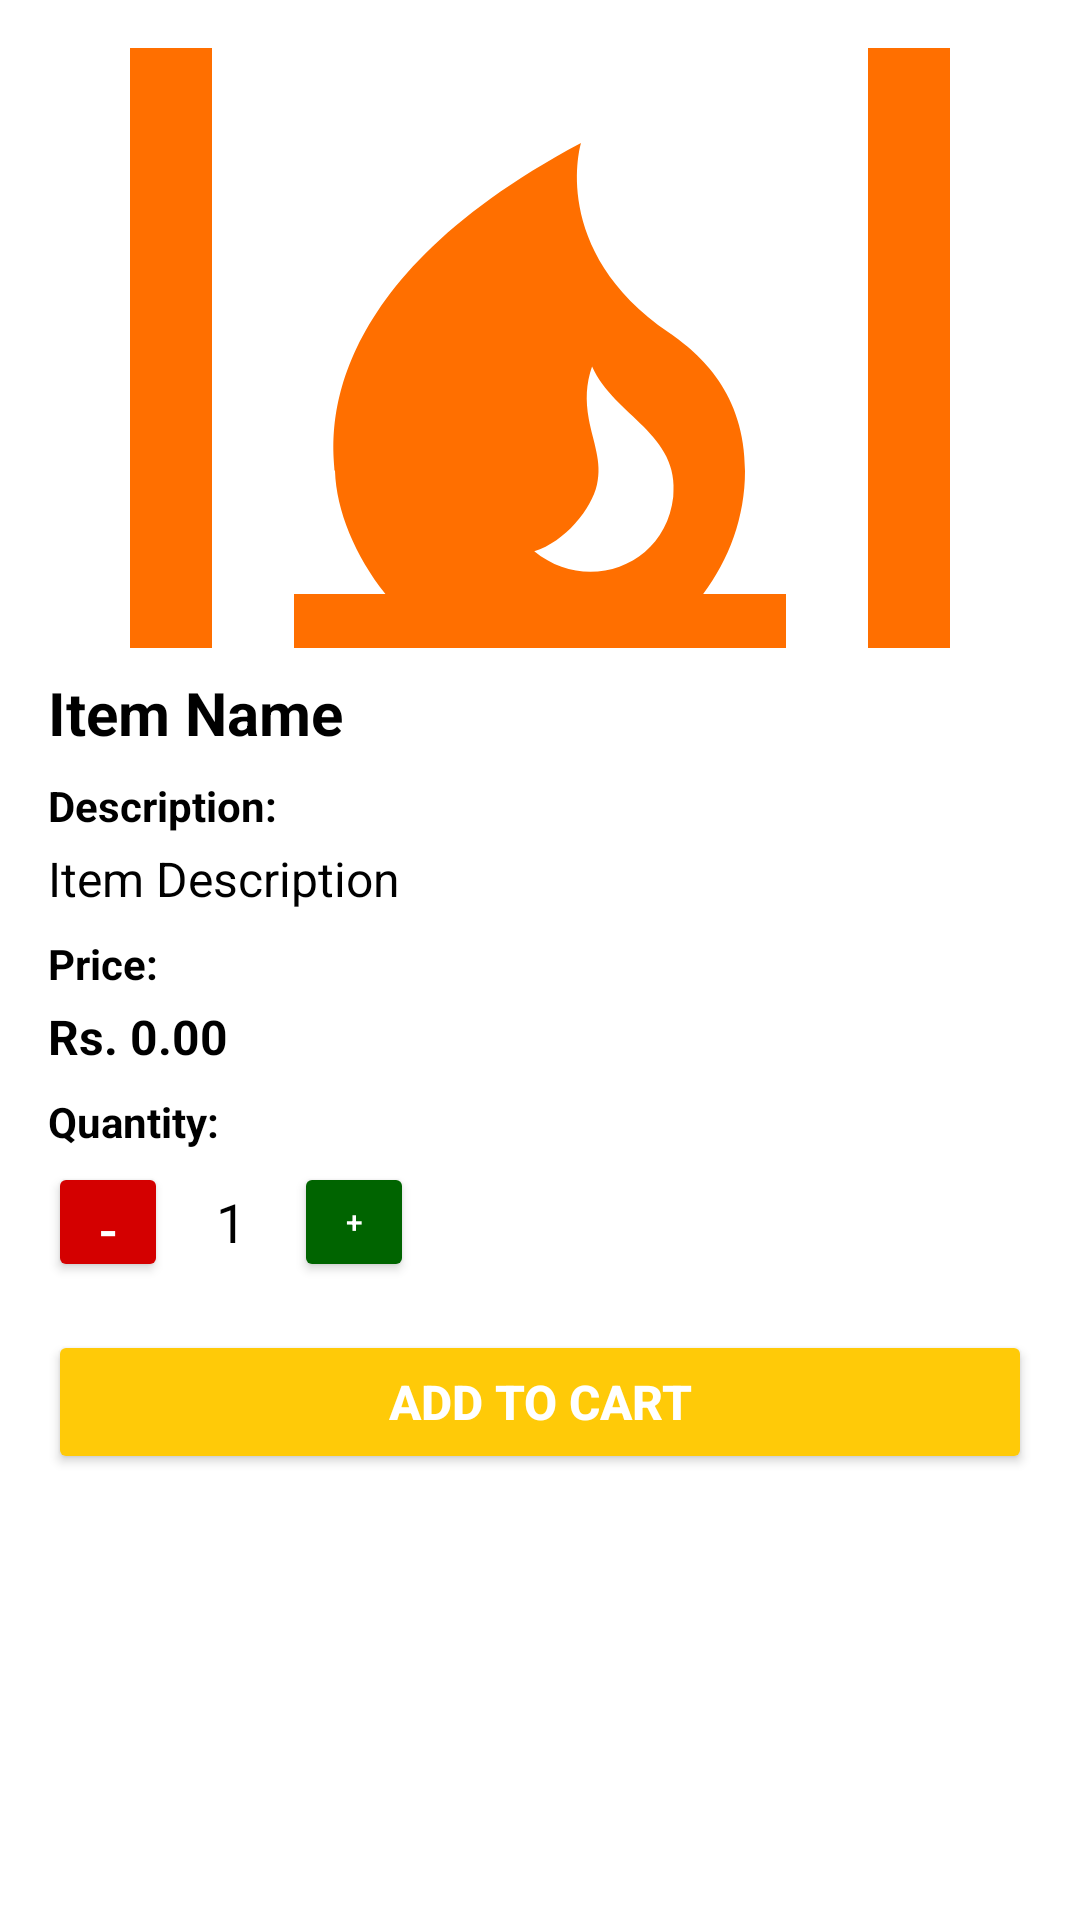

Produce the Android XML layout that renders to this screen, including the resource entries it uses.
<!-- AndroidManifest.xml: application theme Theme.Peezious -->
<!-- res/layout/add_to_cart_popup.xml -->
<?xml version="1.0" encoding="utf-8"?>
<LinearLayout xmlns:android="http://schemas.android.com/apk/res/android"
    android:layout_width="match_parent"
    android:layout_height="wrap_content"
    android:orientation="vertical"
    android:padding="16dp"
    android:background="@android:color/white"
    android:layout_margin="8dp"
    android:elevation="4dp">

    
    <ImageView
        android:id="@+id/popup_item_image"
        android:layout_width="match_parent"
        android:layout_height="200dp"
        android:scaleType="centerCrop"
        android:src="@drawable/baseline_fireplace_24"
        android:contentDescription="Item Image"
       />

    
    <TextView
        android:id="@+id/popup_item_name"
        android:layout_width="wrap_content"
        android:layout_height="wrap_content"
        android:text="Item Name"
        android:textStyle="bold"
        android:layout_marginTop="8dp"
        android:textSize="20sp"
        android:textColor="@color/black" />

    
    <TextView
        android:layout_width="wrap_content"
        android:layout_height="wrap_content"
        android:text="Description:"
        android:textStyle="bold"
        android:layout_marginTop="8dp"
        android:textSize="14sp"
        android:textColor="@color/black" />

    
    <TextView
        android:id="@+id/popup_item_description"
        android:layout_width="wrap_content"
        android:layout_height="wrap_content"
        android:text="Item Description"
        android:layout_marginTop="4dp"
        android:textSize="16sp"
        android:textColor="@color/black" />

    
    <TextView
        android:layout_width="wrap_content"
        android:layout_height="wrap_content"
        android:text="Price:"
        android:layout_marginTop="8dp"
        android:textSize="14sp"
        android:textStyle="bold"
        android:textColor="@color/black" />

    
    <TextView
        android:id="@+id/popup_item_price"
        android:layout_width="wrap_content"
        android:layout_height="wrap_content"
        android:text="Rs. 0.00"
        android:layout_marginTop="4dp"
        android:textSize="16sp"
        android:textColor="@color/black"
        android:textStyle="bold" />

    
    <TextView
        android:layout_width="wrap_content"
        android:layout_height="wrap_content"
        android:text="Quantity:"
        android:textStyle="bold"
        android:layout_marginTop="8dp"
        android:textSize="14sp"
        android:textColor="@color/black" />

    <LinearLayout
        android:layout_width="match_parent"
        android:layout_height="wrap_content"
        android:orientation="horizontal"
        android:gravity="center_vertical"
        android:layout_marginTop="4dp">

        <Button
            android:id="@+id/quantity_decrease"
            android:layout_width="40dp"
            android:layout_height="40dp"
            android:backgroundTint="#d40000"
            android:text="-"
            android:textColor="@android:color/white"
            android:textSize="18sp" />

        <TextView
            android:id="@+id/popup_item_quantity"
            android:layout_width="wrap_content"
            android:layout_height="wrap_content"
            android:text="1"
            android:textSize="18sp"
            android:layout_marginHorizontal="16dp"
            android:textColor="@color/black" />

        <Button
            android:id="@+id/quantity_increase"
            android:layout_width="40dp"
            android:layout_height="40dp"
            android:backgroundTint="#006400"
            android:text="+"
            android:textColor="@color/white"
            android:textSize="10dp" />
    </LinearLayout>

    
    <Button
        android:id="@+id/popup_add_to_cart"
        android:layout_width="match_parent"
        android:layout_height="wrap_content"
        android:text="Add to Cart"
        android:layout_marginTop="16dp"
        android:backgroundTint="#ffca08"
        android:textColor="@android:color/white"
        android:textStyle="bold"
        android:textSize="16sp" />
</LinearLayout>
<!-- resources referenced by this layout -->
<resources>
  <!-- drawable baseline_fireplace_24 (drawable) -->
  <vector xmlns:android="http://schemas.android.com/apk/res/android" android:height="24dp" android:tint="#FF6F00" android:viewportHeight="24" android:viewportWidth="24" android:width="24dp">
        
      <path android:fillColor="@android:color/white" android:pathData="M2,2v20h20V2H2zM11.86,16.96c0.76,-0.24 1.4,-1.04 1.53,-1.63c0.13,-0.56 -0.1,-1.05 -0.2,-1.6c-0.08,-0.46 -0.07,-0.85 0.08,-1.28c0.54,1.21 2.15,1.64 1.98,3.18C15.06,17.33 13.14,18.01 11.86,16.96zM20,20h-2v-2h-2.02c0.63,-0.84 1.02,-1.87 1.02,-3c0,-1.89 -1.09,-2.85 -1.85,-3.37C12.2,9.61 13,7 13,7c-6.73,3.57 -6.02,7.47 -6,8c0.03,0.96 0.49,2.07 1.23,3H6v2H4V4h16V20z"/>
      
  </vector>
  <style name="Theme.Peezious" parent="Base.Theme.Peezious" />
  <style name="Base.Theme.Peezious" parent="Theme.Material3.DayNight.NoActionBar">
          
          
      </style>
  <!-- not gathered from this repository: default colours our renderer supplied (Android Studio template values) -->
  <color name="black">#FF000000</color>
  <color name="white">#FFFFFFFF</color>
</resources>
